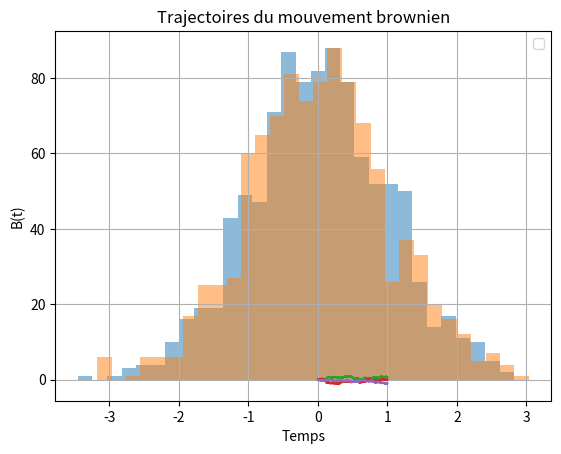

Write Python code to recreate this figure.
import numpy as np
import matplotlib.pyplot as plt

# Définir les paramètres
T = 1  # Temps total
n = 1000  # Nombre d'incréments
dt = T / n  # Pas de temps
M = 3  # Nombre de trajectoires

# Question 1: Utilisez la fonction de la bibliothèque numpy : np.random.normal(0, 1, n) pour générer n échantillons de variables gaussiennes centrées réduites.
gaussian_samples = np.random.normal(0, 1, n)

# Question 2: Implémentez la méthode de Box-Muller en Python.
def box_muller(n):
    u1 = np.random.rand(n)
    u2 = np.random.rand(n)
    z0 = np.sqrt(-2 * np.log(u1)) * np.cos(2 * np.pi * u2)
    return z0
box_muller_samples = box_muller(n)

# Question 3: Comparer les résultats obtenus avec la méthode de NumPy et celle de Box-Muller.
plt.hist(gaussian_samples, bins=30, alpha=0.5)
plt.title('Echantillons gaussiens générés par NumPy')
plt.show()
plt.hist(box_muller_samples, bins=30, alpha=0.5)
plt.title('Echantillons gaussiens générés par Box-Muller')
plt.show()
plt.legend()

# Question 4: Utilisez les propriétés des incréments pour générer M trajectoires d'un mouvement brownien.
def generate_brownian_paths(M, n, dt):
    paths = np.zeros((M, n + 1))
    for i in range(M):
        increments = np.random.normal(0, np.sqrt(dt), n)
        paths[i, 1:] = np.cumsum(increments)
    return paths

brownian_paths = generate_brownian_paths(M, n, dt)

# Tracer les trajectoires générées du mouvement brownien
for i in range(M):
    plt.plot(np.linspace(0, T, n + 1), brownian_paths[i])
plt.title('Trajectoires du mouvement brownien')
plt.xlabel('Temps')
plt.ylabel('B(t)')
plt.grid(True)
plt.show()
